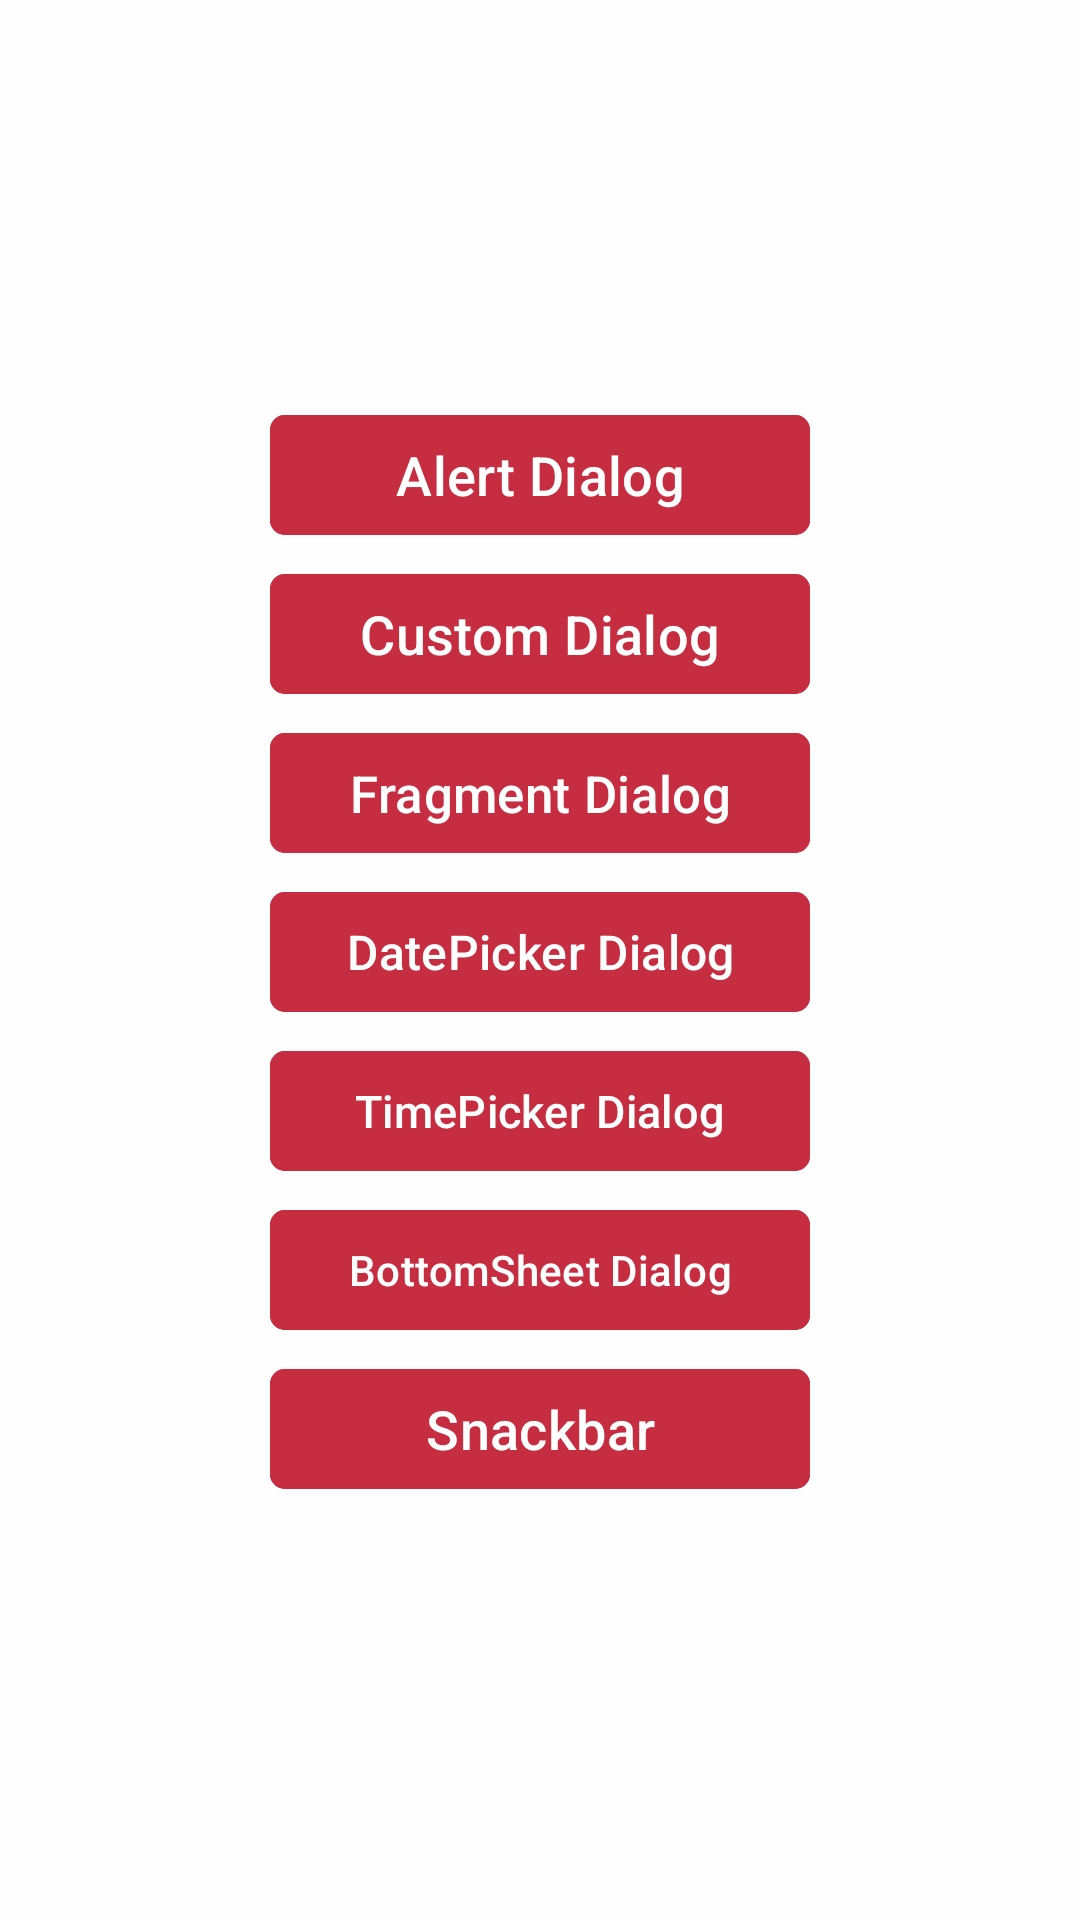

Layout XML and referenced resources for this Android screen:
<!-- AndroidManifest.xml: application theme Theme.Dialogs_1 -->
<!-- res/layout/activity_main.xml -->
<?xml version="1.0" encoding="utf-8"?>
<LinearLayout xmlns:android="http://schemas.android.com/apk/res/android"
    xmlns:app="http://schemas.android.com/apk/res-auto"
    xmlns:tools="http://schemas.android.com/tools"
    android:id="@+id/main"
    android:orientation="vertical"
    android:background="#FEFEFE"
    android:gravity="center"
    android:layout_width="match_parent"
    android:layout_height="match_parent"
    tools:context=".MainActivity">
    <com.google.android.material.button.MaterialButton
        android:id="@+id/btn_alert"
        android:layout_width="180dp"
        android:layout_height="wrap_content"
        android:text="Alert Dialog"
        android:textSize="18sp"
        android:layout_marginBottom="5dp"
        android:textColor="@color/white"
        android:backgroundTint="#C72D40"
        app:cornerRadius="5dp"/>
    <com.google.android.material.button.MaterialButton
        android:id="@+id/btn_custom"
        android:layout_width="180dp"
        android:textSize="18sp"
        android:textColor="@color/white"
        android:layout_height="wrap_content"
        android:text="Custom Dialog"
        android:layout_marginBottom="5dp"
        android:backgroundTint="#C72D40"
        app:cornerRadius="5dp"/>
    <com.google.android.material.button.MaterialButton
        android:id="@+id/btn_fragment"
        android:layout_width="180dp"
        android:textSize="17sp"
        android:layout_marginBottom="5dp"
        android:layout_height="wrap_content"
        android:textColor="@color/white"
        android:backgroundTint="#C72D40"
        android:text="Fragment Dialog"
        app:cornerRadius="5dp"/>
    <com.google.android.material.button.MaterialButton
        android:id="@+id/btn_date"
        android:layout_width="180dp"
        android:layout_height="wrap_content"
        android:textSize="16sp"
        android:layout_marginBottom="5dp"
        android:textColor="@color/white"
        android:backgroundTint="#C72D40"
        android:text="DatePicker Dialog"
        app:cornerRadius="5dp"/>
    <com.google.android.material.button.MaterialButton
        android:id="@+id/btn_time"
        android:layout_width="180dp"
        android:layout_height="wrap_content"
        android:textSize="15sp"
        android:layout_marginBottom="5dp"
        android:textColor="@color/white"
        android:backgroundTint="#C72D40"
        android:text="TimePicker Dialog"
        app:cornerRadius="5dp"/>
    <com.google.android.material.button.MaterialButton
        android:id="@+id/btn_bottom"
        android:layout_width="180dp"
        android:layout_height="wrap_content"
        android:textColor="@color/white"
        android:layout_marginBottom="5dp"
        android:backgroundTint="#C72D40"
        android:text="BottomSheet Dialog"
        app:cornerRadius="5dp"/>
    <com.google.android.material.button.MaterialButton
        android:id="@+id/btn_snackbar"
        android:layout_width="180dp"
        android:layout_height="wrap_content"
        android:textSize="18sp"
        android:layout_marginBottom="5dp"
        android:textColor="@color/white"
        android:backgroundTint="#C72D40"
        android:text="Snackbar"
        app:cornerRadius="5dp"/>
</LinearLayout>
<!-- resources referenced by this layout -->
<resources>
  <style name="Theme.Dialogs_1" parent="Base.Theme.Dialogs_1" />
  <style name="Base.Theme.Dialogs_1" parent="Theme.Material3.DayNight.NoActionBar">
          
          
      </style>
  <!-- not gathered from this repository: default colours our renderer supplied (Android Studio template values) -->
  <color name="white">#FFFFFFFF</color>
</resources>
